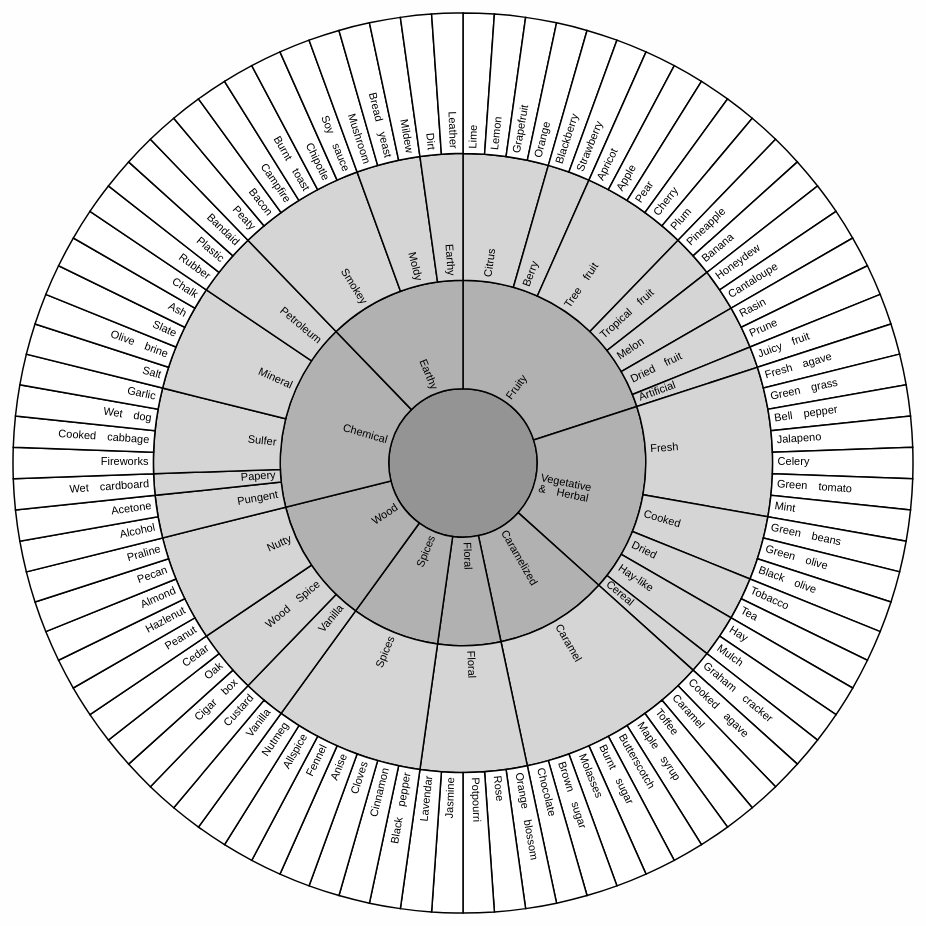
D3 v3 page, settled after 480 driven frames (8 s of simulated time); the page loaded 1 data file(s).


// ── app.js
'use strict';
!function() {
  function filter(n, e) {
    return n === e ? true : n.children ? n.children.some(function(n) {
      return filter(n, e);
    }) : false;
  }
  function remove(data) {
    if (data.children) {
      var d = data.children.map(remove);
      var r = d3.hsl(d[0]);
      var num = d3.hsl(d[1]);
      return d3.hsl((r.h + num.h) / 2, 1.2 * r.s, r.l / 1.2);
    }
    return data.colour || "#fff";
  }
  function arcTween(d) {
    var y = range(d);
    var xd = d3.interpolate(varx.domain(), [d.x, d.x + d.dx]);
    var yd = d3.interpolate(vary.domain(), [d.y, y]);
    var yr = d3.interpolate(vary.range(), [d.y ? 20 : 0, radius]);
    return function(xMove) {
      return function(t) {
        return varx.domain(xd(t)), vary.domain(yd(t)).range(yr(t)), x(xMove);
      };
    };
  }
  function range(c) {
    return c.children ? Math.max.apply(Math, c.children.map(range)) : c.y + c.dy;
  }
  function _rgb_to_xyz(rgb) {
    return .299 * rgb.r + .587 * rgb.g + .114 * rgb.b;
  }
  var width = 900;
  var height = width;
  var radius = width / 2;
  var varx = d3.scale.linear().range([0, 2 * Math.PI]);
  var vary = d3.scale.pow().exponent(1.3).domain([0, 1]).range([0, radius]);
  var padding = 5;
  var ANIMATION_DURATION = 1e3;
  var chart = d3.select("#vis");
  chart.select("img").remove();
  var thermometerLines = chart.append("svg").attr("width", width + 2 * padding).attr("height", height + 2 * padding).append("g").attr("transform", "translate(" + [radius + padding, radius + padding] + ")");
  chart.append("p").attr("id", "intro").text("\u2001");
  var h = d3.layout.partition().sort(null).value(function(itemCfg) {
    return 5.8 - itemCfg.depth;
  });
  var x = d3.svg.arc().startAngle(function(d) {
    return Math.max(0, Math.min(2 * Math.PI, varx(d.x)));
  }).endAngle(function(rect) {
    return Math.max(0, Math.min(2 * Math.PI, varx(rect.x + rect.dx)));
  }).innerRadius(function(d) {
    return Math.max(0, d.y ? vary(d.y) : d.y);
  }).outerRadius(function(rect) {
    return Math.max(0, vary(rect.y + rect.dy));
  });
  d3.json("wheel.json", function(canCreateDiscussions, contextMenu) {
    function update(d) {
      stationHeaders.transition().duration(ANIMATION_DURATION).attrTween("d", arcTween(d));
      stationLabels.style("visibility", function(e) {
        return filter(d, e) ? null : d3.select(this).style("visibility");
      }).transition().duration(ANIMATION_DURATION).attrTween("text-anchor", function(deltas) {
        return function() {
          return varx(deltas.x + deltas.dx / 2) > Math.PI ? "end" : "start";
        };
      }).attrTween("transform", function(d) {
        var type = (d.name || "").split(" ").length > 1;
        return function() {
          var admincoursecontents = 180 * varx(d.x + d.dx / 2) / Math.PI - 90;
          var courseContentPage = admincoursecontents + (type ? -.5 : 0);
          return "rotate(" + courseContentPage + ")translate(" + (vary(d.y) + padding) + ")rotate(" + (admincoursecontents > 90 ? -180 : 0) + ")";
        };
      }).style("fill-opacity", function(e) {
        return filter(d, e) ? 1 : 1e-6;
      }).each("end", function(e) {
        d3.select(this).style("visibility", filter(d, e) ? null : "hidden");
      });
    }
    var nodesPerLine = h.nodes({
      children : contextMenu
    });
    var stationHeaders = thermometerLines.selectAll("path").data(nodesPerLine);
    stationHeaders.enter().append("path").attr("id", function(canCreateDiscussions, index) {
      return "path-" + index;
    }).attr("d", x).attr("fill-rule", "evenodd").style("fill", remove).on("click", update);
    var stationLabels = thermometerLines.selectAll("text").data(nodesPerLine);
    var el = stationLabels.enter().append("text").style("fill-opacity", 1).style("fill", function(i) {
      return _rgb_to_xyz(d3.rgb(remove(i))) < 125 ? "#eee" : "#000";
    }).attr("text-anchor", function(deltas) {
      return varx(deltas.x + deltas.dx / 2) > Math.PI ? "end" : "start";
    }).attr("dy", ".2em").attr("transform", function(d) {
      var type = (d.name || "").split(" ").length > 1;
      var admincoursecontents = 180 * varx(d.x + d.dx / 2) / Math.PI - 90;
      var courseContentPage = admincoursecontents + (type ? -.5 : 0);
      return "rotate(" + courseContentPage + ")translate(" + (vary(d.y) + padding) + ")rotate(" + (admincoursecontents > 90 ? -180 : 0) + ")";
    }).on("click", update);
    el.append("tspan").attr("x", 0).text(function(tok) {
      return tok.depth ? tok.name.split(" ")[0] : "";
    });
    el.append("tspan").attr("x", 0).attr("dy", "1em").text(function(params) {
      return params.depth ? params.name.split(" ")[1] || "" : "";
    });
  });
}();


### data: wheel.json
[
 {
  "name": "Fruity",
  "children": [
   {
    "name": "Citrus",
    "children": "[... 4 items]"
   },
   {
    "name": "Berry",
    "children": "[... 2 items]"
   },
   {
    "name": "Tree?fruit",
    "children": "[... 5 items]"
   },
   {
    "name": "Tropical?fruit",
    "children": "[... 2 items]"
   },
   {
    "name": "Melon",
    "children": "[... 2 items]"
   },
   {
    "name": "Dried?fruit",
    "children": "[... 2 items]"
   },
   {
    "name": "Artificial",
    "children": "[... 1 items]"
   }
  ]
 },
 {
  "name": "Vegetative &?Herbal",
  "children": [
   {
    "name": "Fresh",
    "children": "[... 7 items]"
   },
   {
    "name": "Cooked",
    "children": "[... 3 items]"
   },
   {
    "name": "Dried",
    "children": "[... 2 items]"
   },
   {
    "name": "Hay-like",
    "children": "[... 2 items]"
   },
   {
    "name": "Cereal",
    "children": "[... 1 items]"
   }
  ]
 },
 {
  "name": "Caramelized",
  "children": [
   {
    "name": "Caramel",
    "children": "[... 9 items]"
   }
  ]
 },
 {
  "name": "Floral",
  "children": [
   {
    "name": "Floral",
    "children": "[... 5 items]"
   }
  ]
 },
 {
  "name": "Spices",
  "children": [
   {
    "name": "Spices",
    "children": "[... 7 items]"
   }
  ]
 },
 {
  "name": "Wood",
  "children": [
   {
    "name": "Vanilla",
    "children": "[... 2 items]"
   },
   {
    "name": "Wood?Spice",
    "children": "[... 3 items]"
   },
   {
    "name": "Nutty",
    "children": "[... 5 items]"
   }
  ]
 },
 {
  "name": "Chemical",
  "children": [
   {
    "name": "Pungent",
    "children": "[... 2 items]"
   },
   {
    "name": "Papery",
    "children": "[... 1 items]"
   },
   {
    "name": "Sulfer",
    "children": "[... 4 items]"
   },
   {
    "name": "Mineral",
    "children": "[... 5 items]"
   },
   {
    "name": "Petroleum",
    "children": "[... 3 items]"
   }
  ]
 },
 {
  "name": "Earthy",
  "children": [
   {
    "name": "Smokey",
    "children": "[... 6 items]"
   },
   {
    "name": "Moldy",
    "children": "[... 3 items]"
   },
   {
    "name": "Earthy",
    "children": "[... 2 items]"
   }
  ]
 }
]